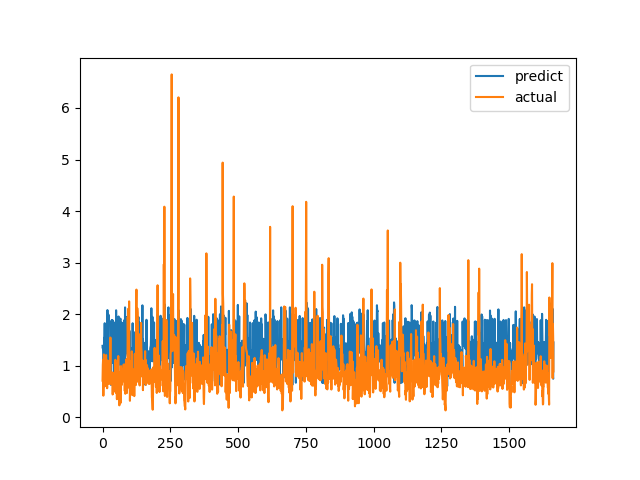

The file beside this chart, header and first rows:
predict, actual
1.385, 0.7094
1.336, 1.015
1.382, 1.116
1.25, 0.4183
0.9317, 1.002
1.323, 1.219
1.541, 1.143
1.524, 0.6528
1.824, 0.6747
1.312, 0.601
1.121, 0.6695
1.273, 0.6538
1.113, 0.7814
1.207, 1.206
0.9128, 0.8469
1.025, 0.8286
1.413, 0.6482
0.999, 0.5624
2.079, 0.7183
0.8996, 1.1
1.258, 0.9542
1.51, 0.729
1.988, 0.6694
0.7406, 0.8631
1.433, 0.6465
1.363, 0.8223
1.375, 0.9236
1.305, 0.8301
1.405, 1.067
1.453, 1.546
1.463, 0.6827
0.628, 0.6386
1.32, 0.6464
1.875, 0.6881
1.37, 0.7274
1.887, 0.65
1.824, 0.8694
1.881, 0.4409
1.056, 0.4519
1.814, 0.7575
1.852, 0.4952
1.835, 0.6851
0.6642, 0.7244
1.008, 0.8654
1.828, 0.74
1.142, 0.8071
1.316, 0.8204
0.9633, 1.114
1.493, 1.109
1.111, 0.4751
2.075, 1.039
1.648, 0.9458
1.155, 0.7878
1.285, 0.3505
1.305, 0.9368
1.917, 0.9868
0.8322, 0.647
1.408, 1.03
1.421, 1.187
1.955, 0.9329
... 1,604 more rows
